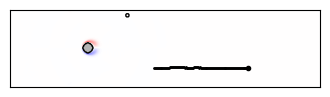

Source code (Python):
import matplotlib.pyplot as plt
import numpy as np
import random

class LatticeBoltzmannSimulation:
    def __init__(self, Nx=400, Ny=100, rho0=100, tau=0.6, Nt=4000):
        self.Nx = Nx
        self.Ny = Ny
        self.rho0 = rho0
        self.tau = tau
        self.Nt = Nt
        self.NL = 9
        self.idxs = np.arange(self.NL)
        self.cxs = np.array([0, 0, 1, 1, 1, 0, -1, -1, -1])
        self.cys = np.array([0, 1, 1, 0, -1, -1, -1, 0, 1])
        self.weights = np.array([4/9, 1/9, 1/36, 1/9, 1/36, 1/9, 1/36, 1/9, 1/36])
        self.fig = plt.figure(figsize=(4, 2), dpi=80)
        self.radius = Ny / 16
        self.reset()

    def reset(self):
        self.F = np.ones((self.Ny, self.Nx, self.NL))
        self.F[:, :, 3] = 2.3  # Modified speed direction
        self.rho = np.sum(self.F, axis=2)
        for i in self.idxs:
            self.F[:, :, i] *= self.rho0 / self.rho
        self.cylinder = self.init_cylinder()
        self.target_area = self.init_target_area()
        self.point_pos = np.array(self.generate_point_position(), dtype=float)
        self.velocity = 0.09
        self.point_vel = np.array([0, 0], dtype=float)
        self.point_trail = []
        # self.timestep = random.randint(900, 3000)
        self.timestep = 1
        print(self.timestep)
        self.play_simulation(self.timestep - 1)
        return self.get_state()

    def init_cylinder(self):
        X, Y = np.meshgrid(range(self.Nx), range(self.Ny))
        return (X - self.Nx // 4) ** 2 + (Y - self.Ny // 2) ** 2 < (self.radius) ** 2

    def init_target_area(self):
        target_center_x, target_center_y = self.generate_target_position()
        X, Y = np.meshgrid(range(self.Nx), range(self.Ny))
        target_radius = self.radius / 3
        return (X - int(target_center_x)) ** 2 + (Y - int(target_center_y)) ** 2 < (int(target_radius)) ** 2

    def generate_target_position(self):
        angle = random.uniform(0, 2 * np.pi)
        length = random.uniform(0, 4 * self.radius)
        center_x = (5 * (2 * self.radius)) + (self.Nx / 4) + (length * np.cos(angle))
        center_y = (2.05 * (2 * self.radius) + (self.Ny / 2)) + (length * np.sin(angle))
        return center_x, center_y

    def generate_point_position(self):
        angle = random.uniform(0, 2 * np.pi)
        length = random.uniform(0, 4 * self.radius)
        center_x = (5 * (2 * self.radius)) + (self.Nx / 4) + (length * np.cos(angle))
        center_y = (-2.05 * (2 * self.radius) + (self.Ny / 2)) + (length * np.sin(angle))
        return center_x, center_y
    
    def play_simulation(self, num_steps):
        for _ in range(num_steps):
            self.update_velocities()
            self.apply_collision()
            self.apply_boundaries()

    def step(self, action):
        # Update velocities based on action (if applicable)
        self.update_velocities()
        self.apply_collision()
        self.apply_boundaries()
        self.update_position(action)
        self.point_trail.append(self.point_pos.copy())
        return self.get_state(), self.compute_reward(), self.is_done(), {}

    def update_velocities(self):
        for i, cx, cy in zip(self.idxs, self.cxs, self.cys):
            self.F[:, :, i] = np.roll(self.F[:, :, i], cx, axis=1)
            self.F[:, :, i] = np.roll(self.F[:, :, i], cy, axis=0)

    def apply_collision(self):
        rho = np.sum(self.F, 2)
        ux = np.sum(self.F * self.cxs, 2) / rho
        uy = np.sum(self.F * self.cys, 2) / rho
        Feq = np.zeros(self.F.shape)
        for i, cx, cy, w in zip(self.idxs, self.cxs, self.cys, self.weights):
            Feq[:, :, i] = rho * w * (1 + 3 * (cx * ux + cy * uy) + 9 * (cx * ux + cy * uy) ** 2 / 2 - 3 * (ux ** 2 + uy ** 2) / 2)
        self.F += -(1.0 / self.tau) * (self.F - Feq)

    def apply_boundaries(self):
        bndryF = self.F[self.cylinder, :]
        bndryF = bndryF[:, [0, 5, 6, 7, 8, 1, 2, 3, 4]]
        self.F[self.cylinder, :] = bndryF

    def update_position(self, action):
        # Update the velocity of the point object
        self.point_vel = self.velocity * np.array([np.cos(action), np.sin(action)])
        sample_pos_x = int(np.clip(self.point_pos[0], 0, self.Nx - 1))
        sample_pos_y = int(np.clip(self.point_pos[1], 0, self.Ny - 1))
        ux = np.sum(self.F * self.cxs, 2) / self.rho
        uy = np.sum(self.F * self.cys, 2) / self.rho
        local_fluid_vel = np.array([ux[sample_pos_y, sample_pos_x], uy[sample_pos_y, sample_pos_x]])
        self.point_pos += self.point_vel + local_fluid_vel

    def get_state(self):
        # Return the current state, potentially the grid of velocities or densities
        return self.F

    def compute_reward(self):
        # Define how reward is computed based on state
        return 0

    def is_done(self):
        # Check if the point has reached the target area
        sample_pos_x = int(np.clip(self.point_pos[0], 0, self.Nx - 1))
        sample_pos_y = int(np.clip(self.point_pos[1], 0, self.Ny - 1))
        if self.target_area[sample_pos_y, sample_pos_x] == 1:
            return True
        if self.point_pos[0] < 0 or self.point_pos[0] >= self.Nx or self.point_pos[1] < 0 or self.point_pos[1] >= self.Ny:
            return True
        return False

    def render(self):
        plt.cla()
        ux = np.sum(self.F * self.cxs, 2) / self.rho
        uy = np.sum(self.F * self.cys, 2) / self.rho
        ux[self.cylinder] = 0
        uy[self.cylinder] = 0
        vorticity = (np.roll(ux, -1, axis=0) - np.roll(ux, 1, axis=0)) - (np.roll(uy, -1, axis=1) - np.roll(uy, 1, axis=1))
        vorticity[self.cylinder] = np.nan
        vorticity = np.ma.array(vorticity, mask=self.cylinder)
        plt.imshow(vorticity, cmap='bwr')
        plt.imshow(~self.cylinder, cmap='gray', alpha=0.3)
        plt.contour(self.cylinder, levels=[0.5], colors='black', linewidths=1)
        plt.contour(self.target_area, levels=[0], colors='black', linewidths=1)
        for trail_pos in self.point_trail:
            plt.plot(trail_pos[0], trail_pos[1], 'o', color='black', markersize=1)
        plt.plot(self.point_pos[0], self.point_pos[1], 'o', color='black', markersize=3)
        ax = plt.gca()
        ax.invert_yaxis()
        ax.get_xaxis().set_visible(False)
        ax.get_yaxis().set_visible(False)
        ax.set_aspect('equal')
        plt.pause(0.001)

if __name__ == "__main__":
    simulation = LatticeBoltzmannSimulation()
    print("hello")
    for _ in range(100):
        simulation.step(random.uniform(0, 2 * np.pi))
        simulation.render()